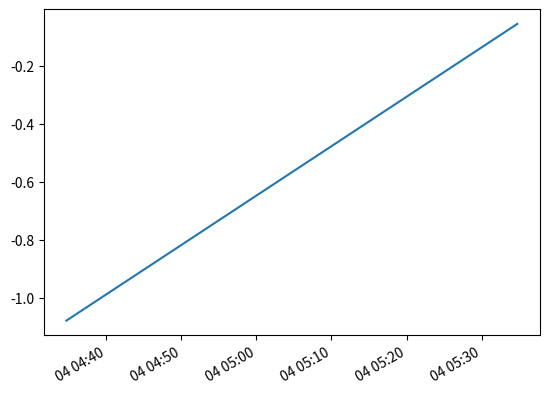

This chart was generated by the following Python code:
# Source - https://stackoverflow.com/a/16428019
# Posted by moooeeeep, modified by community. See post 'Timeline' for change history
# Retrieved 2026-02-13, License - CC BY-SA 3.0

import datetime
import random
import matplotlib.pyplot as plt

# make up some data
x = [datetime.datetime.now() + datetime.timedelta(hours=i) for i in range(2)]
y = [i+random.gauss(0,1) for i,_ in enumerate(x)]

# plot
plt.plot(x,y)
# beautify the x-labels
plt.gcf().autofmt_xdate()

plt.show()
